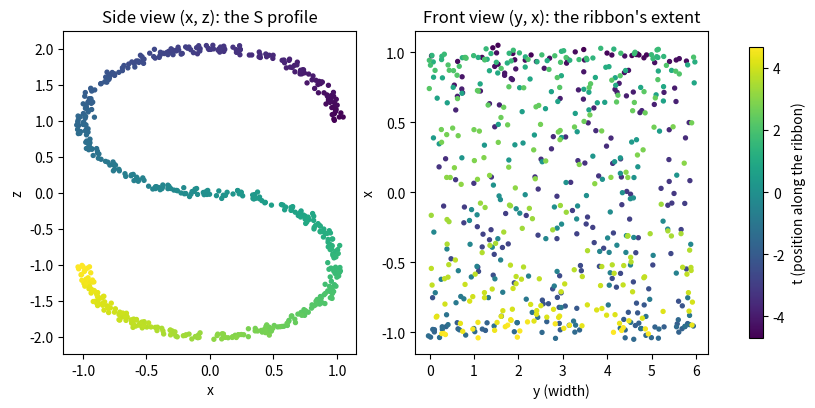
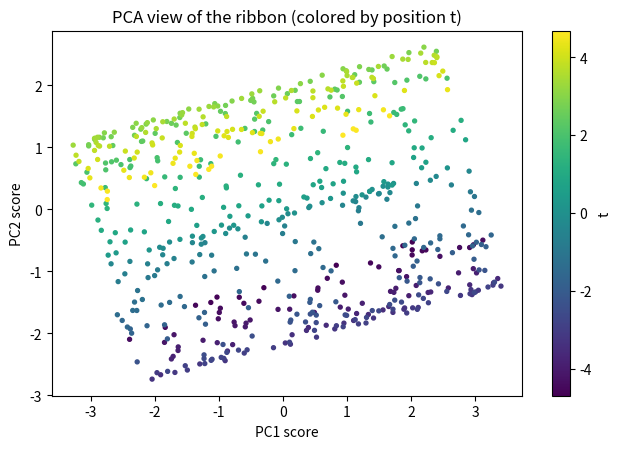
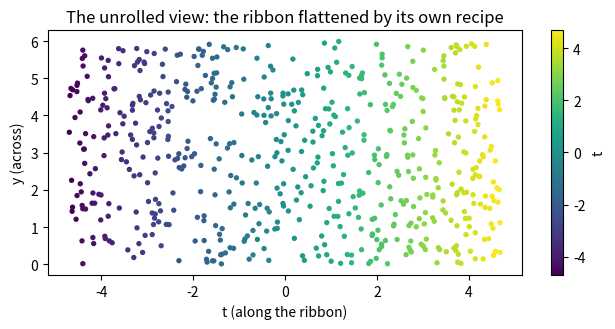

Here is the Python script that generated these plots, in order:
import numpy as np
import matplotlib.pyplot as plt

SEED = 20260804
rng = np.random.default_rng(SEED)

n = 600
t = np.sort(rng.uniform(-1.5 * np.pi, 1.5 * np.pi, n))   # position along the ribbon
y = rng.uniform(0.0, 6.0, n)                              # width coordinate
x = np.sin(t)
z = np.sign(t) * (np.cos(t) - 1.0)
X3 = np.column_stack([x, y, z]) + rng.normal(0.0, 0.03, (n, 3))

print("X3 shape:", X3.shape)
print("column variances:", np.round(X3.var(axis=0, ddof=1), 4))

fig, axes = plt.subplots(1, 2, figsize=(10.4, 4.2))
sc = axes[0].scatter(X3[:, 0], X3[:, 2], c=t, s=8, cmap="viridis")
axes[0].set_xlabel("x"); axes[0].set_ylabel("z")
axes[0].set_title("Side view (x, z): the S profile")
axes[1].scatter(X3[:, 1], X3[:, 0], c=t, s=8, cmap="viridis")
axes[1].set_xlabel("y (width)"); axes[1].set_ylabel("x")
axes[1].set_title("Front view (y, x): the ribbon's extent")
fig.colorbar(sc, ax=axes, label="t (position along the ribbon)", shrink=0.9)
plt.show()

mu = X3.mean(axis=0)
Xc = X3 - mu
U, s, Vt = np.linalg.svd(Xc, full_matrices=False)
evr = s**2 / (s**2).sum()
print("evr:", np.round(evr, 4), "| top-2 keep:", np.round(evr[:2].sum(), 4))
print("v1:", np.round(Vt[0], 4))
print("v2:", np.round(Vt[1], 4))
print("v3 (dropped):", np.round(Vt[2], 4))

P = Xc @ Vt[:2].T                                  # the 2-D PCA view

fig, ax = plt.subplots(figsize=(6.6, 4.6))
sc = ax.scatter(P[:, 0], P[:, 1], c=t, s=8, cmap="viridis")
ax.set_xlabel("PC1 score"); ax.set_ylabel("PC2 score")
ax.set_title("PCA view of the ribbon (colored by position t)")
fig.colorbar(sc, label="t")
plt.tight_layout()
plt.show()

D2_view = ((P[:, None, :] - P[None, :, :]) ** 2).sum(axis=2)     # (600, 600)
dt = np.abs(t[:, None] - t[None, :])
candidates = np.where(dt > 2.0, D2_view, np.inf)
i, j = np.unravel_index(np.argmin(candidates), candidates.shape)

d_view = np.sqrt(D2_view[i, j])
d_3d = np.sqrt(((X3[i] - X3[j]) ** 2).sum())
print(f"points #{i} and #{j}:")
print(f"  positions along the ribbon: t = {t[i]:.3f} and t = {t[j]:.3f}  (|dt| = {dt[i, j]:.3f})")
print(f"  distance in the PCA view : {d_view:.4f}")
print(f"  distance in 3-D          : {d_3d:.4f}")

D_orig = np.sqrt(((X3[:, None, :] - X3[None, :, :]) ** 2).sum(axis=2))
D_view = np.sqrt(D2_view)
print("max over all pairs of (view distance - true distance):",
      np.max(D_view - D_orig))

Uview = np.column_stack([t, y])                    # the unrolled coordinates

fig, ax = plt.subplots(figsize=(6.6, 3.4))
sc = ax.scatter(Uview[:, 0], Uview[:, 1], c=t, s=8, cmap="viridis")
ax.set_xlabel("t (along the ribbon)"); ax.set_ylabel("y (across)")
ax.set_title("The unrolled view: the ribbon flattened by its own recipe")
fig.colorbar(sc, label="t")
plt.tight_layout()
plt.show()

def knn_indices(A, k):
    # row i: indices of A's k nearest rows to row i (self excluded)
    sq = (A * A).sum(axis=1)
    D2 = np.maximum(sq[:, None] + sq[None, :] - 2.0 * (A @ A.T), 0.0)
    np.fill_diagonal(D2, np.inf)
    return np.argsort(D2, axis=1)[:, :k]

def knn_preservation(A_orig, A_view, k):
    nb_o = knn_indices(A_orig, k)
    nb_v = knn_indices(A_view, k)
    fracs = np.empty(len(A_orig))
    for idx in range(len(A_orig)):                     # bookkeeping loop
        fracs[idx] = np.intersect1d(nb_o[idx], nb_v[idx]).size / k
    return fracs.mean()

k = 10
P1 = Xc @ Vt[:1].T                                    # 1-D PCA view, for scale
for name, view in [("unrolled (t, y)", Uview), ("PCA top-2", P), ("PCA top-1", P1)]:
    print(f"  k-NN preservation, {name:15s}: {knn_preservation(X3, view, k):.4f}")

D_unr = np.sqrt(((Uview[:, None, :] - Uview[None, :, :]) ** 2).sum(axis=2))
iu = np.triu_indices(n, 1)                       # each pair once

print("worst-case stretch, PCA view     :", np.round(np.max(D_view[iu] / D_orig[iu]), 4))
print("worst-case stretch, unrolled view:", np.round(np.max(D_unr[iu] / D_orig[iu]), 4))

a, b = 0, n - 1                                  # the ribbon's two ends
print(f"the two ends of the S: 3-D distance {D_orig[a, b]:.4f}, "
      f"unrolled distance {D_unr[a, b]:.4f}  (ratio {D_unr[a, b] / D_orig[a, b]:.3f})")

flat = np.argmax(D_unr[iu] / D_orig[iu])
ia, jb = iu[0][flat], iu[1][flat]
print(f"worst pair: t = {t[ia]:.3f} vs t = {t[jb]:.3f}: "
      f"3-D {D_orig[ia, jb]:.4f}, unrolled {D_unr[ia, jb]:.4f}")
